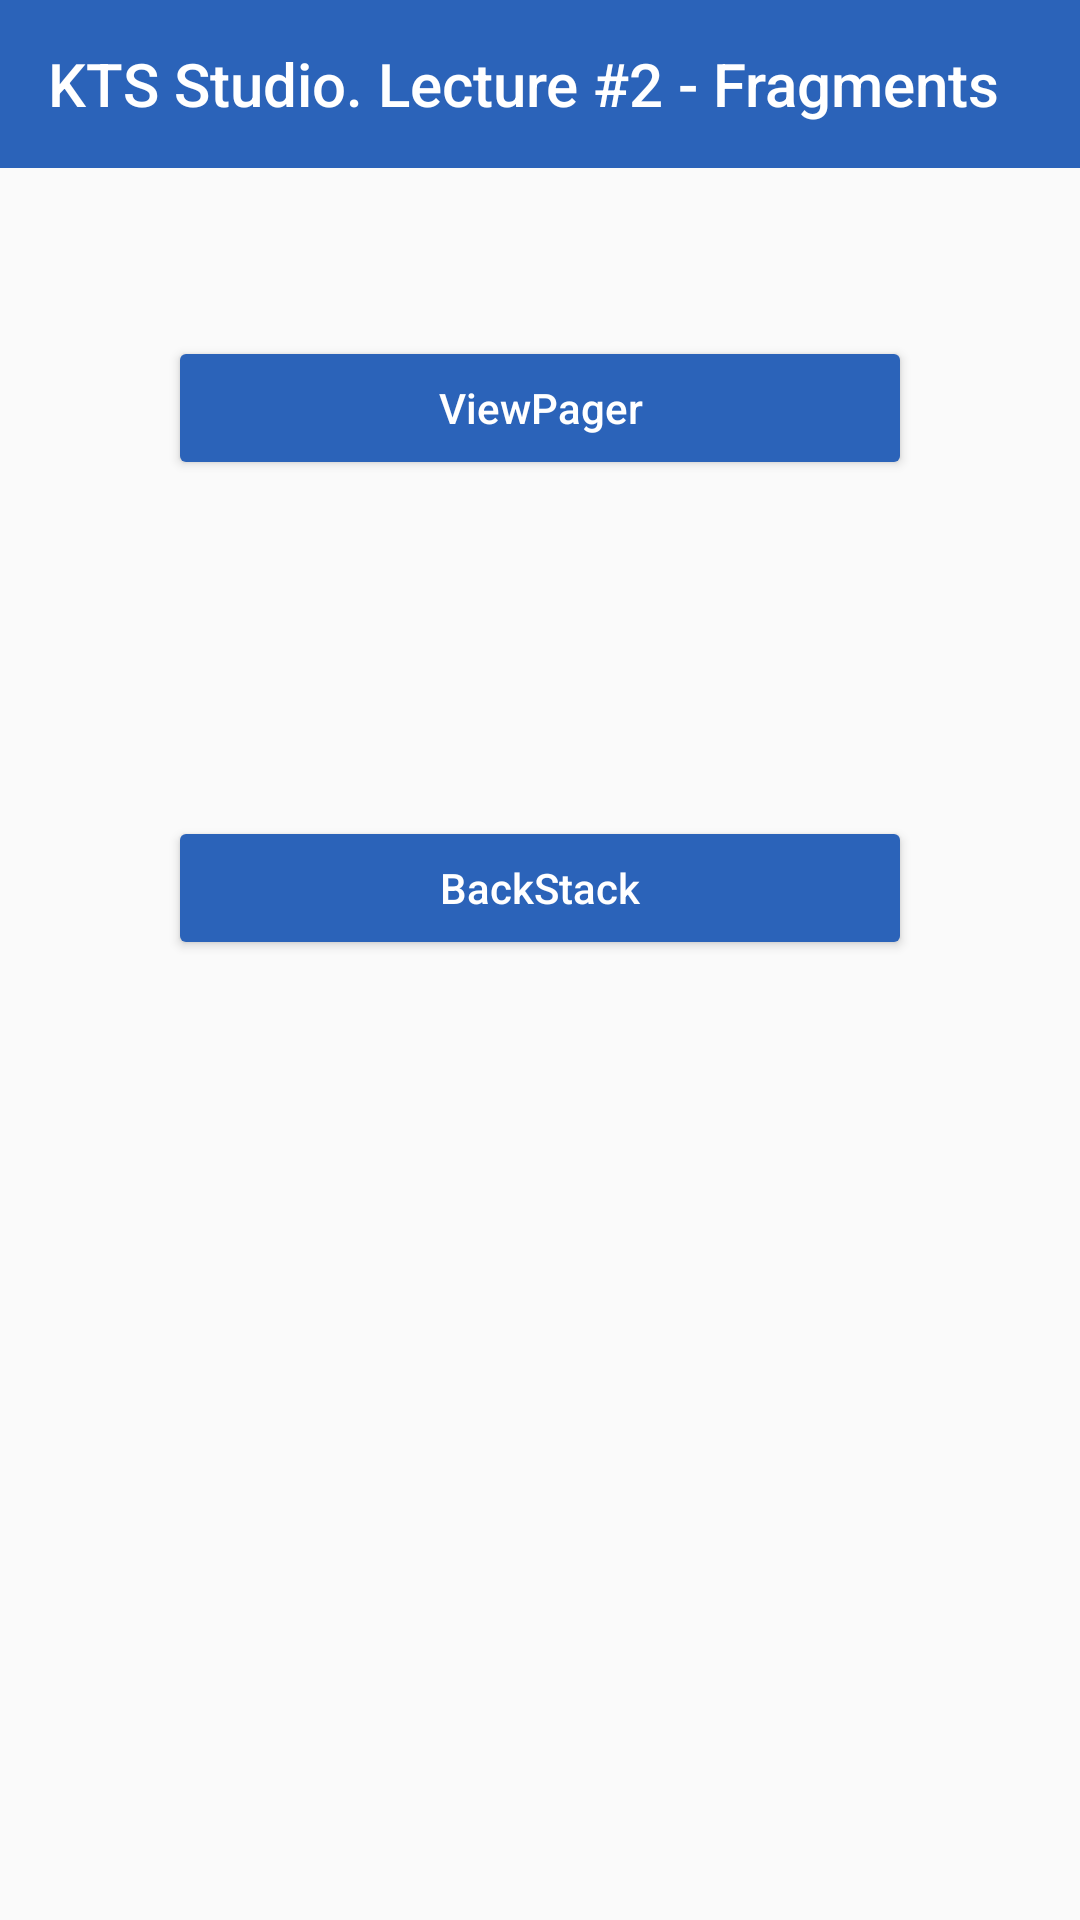

Layout XML and referenced resources for this Android screen:
<!-- AndroidManifest.xml: application theme AppTheme -->
<!-- res/layout/activity_main.xml -->
<?xml version="1.0" encoding="utf-8"?>
<LinearLayout xmlns:android="http://schemas.android.com/apk/res/android"
    xmlns:tools="http://schemas.android.com/tools"
    android:layout_width="match_parent"
    android:layout_height="match_parent"
    android:orientation="vertical"
    tools:context=".MainActivity">

    <include layout="@layout/toolbar" />

    <androidx.appcompat.widget.AppCompatButton
        android:id="@+id/showViewPager"
        android:layout_width="match_parent"
        android:layout_height="wrap_content"
        android:layout_gravity="bottom|center"
        android:layout_margin="56dp"
        android:layout_marginBottom="28dp"
        android:backgroundTint="@color/colorPrimaryDark"
        android:text="@string/view_pager"
        android:textAllCaps="false"
        android:textColor="@color/colorPrimary" />

    <androidx.appcompat.widget.AppCompatButton
        android:id="@+id/showBackStackSamples"
        android:layout_width="match_parent"
        android:layout_height="wrap_content"
        android:layout_gravity="bottom|center"
        android:layout_margin="56dp"
        android:layout_marginBottom="28dp"
        android:backgroundTint="@color/colorPrimaryDark"
        android:text="@string/back_stack"
        android:textAllCaps="false"
        android:textColor="@color/colorPrimary" />

</LinearLayout>
<!-- res/layout/toolbar.xml (included above) -->
<?xml version="1.0" encoding="utf-8"?>
<androidx.appcompat.widget.Toolbar xmlns:android="http://schemas.android.com/apk/res/android"
    xmlns:app="http://schemas.android.com/apk/res-auto"
    android:id="@+id/toolbar"
    android:layout_width="match_parent"
    android:layout_height="wrap_content"
    android:background="@color/colorPrimaryDark"
    app:title="@string/company_name"
    app:titleTextColor="@color/colorPrimary">

</androidx.appcompat.widget.Toolbar>
<!-- resources referenced by this layout -->
<resources>
  <color name="colorPrimary">#ffffff</color>
  <color name="colorPrimaryDark">#2B63B9</color>
  <string name="back_stack">BackStack</string>
  <string name="company_name">KTS Studio. Lecture #2 - Fragments</string>
  <string name="view_pager">ViewPager</string>
  <style name="AppTheme" parent="Theme.AppCompat.Light.NoActionBar">
          
          <item name="colorPrimary">@color/colorPrimary</item>
          <item name="colorPrimaryDark">@color/colorPrimaryDark</item>
          <item name="colorAccent">@color/colorAccent</item>
      </style>
  <color name="colorAccent">#4280cc</color>
</resources>
